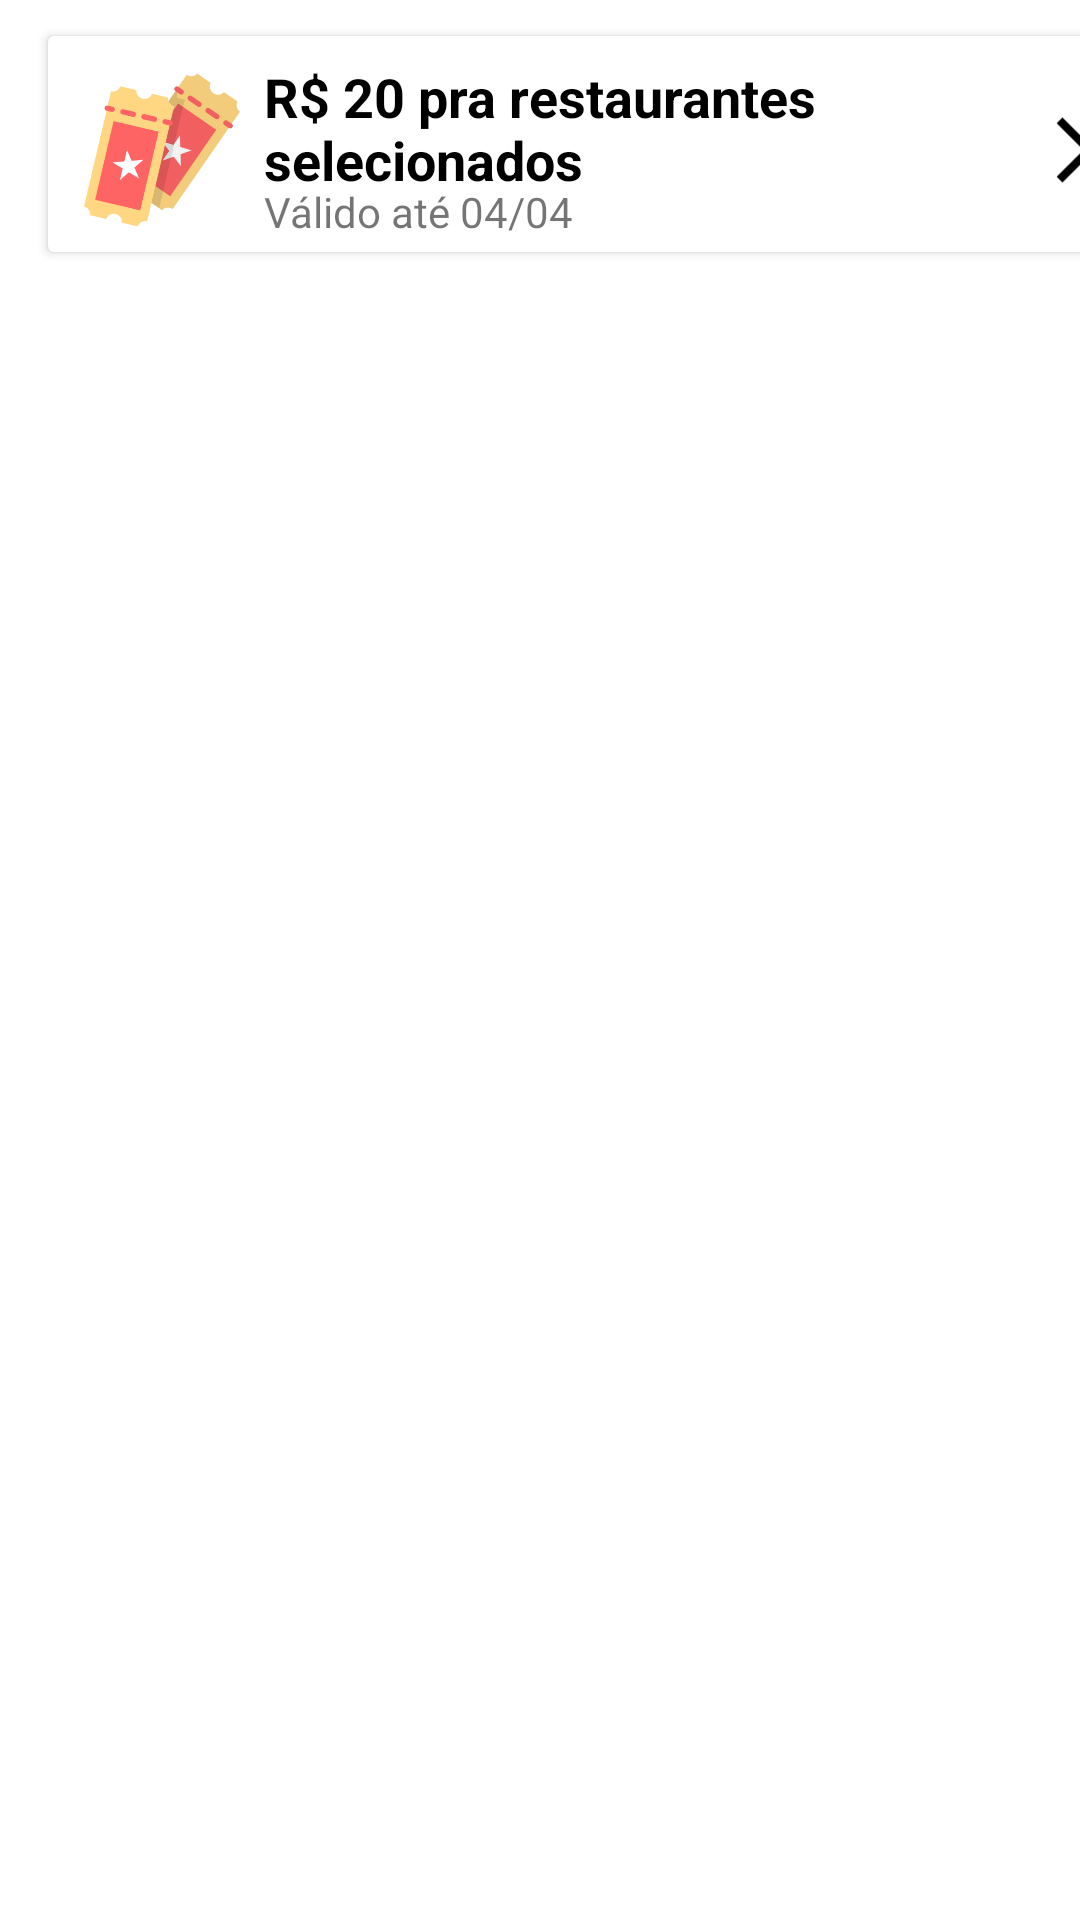

The Android layout XML behind this screen, and the referenced resources:
<!-- AndroidManifest.xml: application theme Theme.IVegan -->
<!-- res/layout/fragment_deliver.xml -->
<?xml version="1.0" encoding="utf-8"?>
<FrameLayout xmlns:android="http://schemas.android.com/apk/res/android"
    xmlns:app="http://schemas.android.com/apk/res-auto"
    xmlns:tools="http://schemas.android.com/tools"
    android:layout_width="match_parent"
    android:layout_height="match_parent"
    tools:context=".fragments.HomeFragment.DeliverFragment">

    <androidx.cardview.widget.CardView
        android:id="@+id/couponCard"
        android:layout_width="374dp"
        android:layout_height="72dp"
        android:layout_marginStart="16dp"
        android:layout_marginTop="12dp" >

        <ImageView
            android:id="@+id/ticketView"
            android:layout_width="52dp"
            android:layout_height="52dp"
            android:layout_marginStart="12dp"
            android:layout_marginTop="12dp"
            android:contentDescription="@string/ticket"
            android:src="@mipmap/ic_ticket_foreground" />

        <TextView
            android:id="@+id/ticketTitle"
            android:layout_width="200dp"
            android:layout_height="wrap_content"
            android:layout_marginStart="72dp"
            android:layout_marginTop="8dp"
            android:text="@string/r_20_pra_restaurantes_selecionados"
            android:textColor="@color/black"
            android:textSize="18sp"
            android:textStyle="bold" />

        <TextView
            android:id="@+id/ticketSubTitle"
            android:layout_width="wrap_content"
            android:layout_height="wrap_content"
            android:layout_marginStart="72dp"
            android:layout_marginTop="49dp"
            android:text="@string/v_lido_at_04_04" />

        <ImageView
            android:id="@+id/ticketArrowRight"
            android:layout_width="45dp"
            android:layout_height="52dp"
            android:layout_marginStart="320dp"
            android:layout_marginTop="12dp"
            android:contentDescription="@string/arrowright"
            android:src="@drawable/ic_arrow_right_foreground" />
    </androidx.cardview.widget.CardView>
</FrameLayout>
<!-- resources referenced by this layout -->
<resources>
  <color name="black">#FF000000</color>
  <!-- drawable ic_arrow_right_foreground (drawable) -->
  <vector xmlns:android="http://schemas.android.com/apk/res/android"
      android:width="108dp"
      android:height="108dp"
      android:viewportWidth="108"
      android:viewportHeight="108"
      android:tint="#000000"
      android:autoMirrored="true">
    <group android:scaleX="2.61"
        android:scaleY="2.61"
        android:translateX="22.68"
        android:translateY="22.68">
      <path
          android:fillColor="@android:color/white"
          android:pathData="M6.23,20.23l1.77,1.77l10,-10l-10,-10l-1.77,1.77l8.23,8.23z"/>
    </group>
  </vector>
  <!-- mipmap ic_ticket_foreground: png bitmap (mipmap-hdpi, 8445 bytes) -->
  <string name="arrowright">arrowRight</string>
  <string name="r_20_pra_restaurantes_selecionados">R$ 20 pra restaurantes selecionados</string>
  <string name="ticket">ticket</string>
  <string name="v_lido_at_04_04">Válido até 04/04</string>
  <style name="Theme.IVegan" parent="Theme.MaterialComponents.DayNight.NoActionBar">
          
          <item name="colorPrimary">@color/light_green</item>
          <item name="colorPrimaryVariant">@color/dark_green</item>
          <item name="colorOnPrimary">@color/white</item>
          
          <item name="colorSecondary">@color/teal_200</item>
          <item name="colorSecondaryVariant">@color/teal_700</item>
          <item name="colorOnSecondary">@color/black</item>
          
          <item name="android:statusBarColor" tools:targetApi="l">?attr/colorPrimaryVariant</item>
      </style>
  <color name="light_green">#8BC34A</color>
  <color name="dark_green">#4CAF50</color>
  <color name="white">#FFFFFFFF</color>
  <color name="teal_200">#FF03DAC5</color>
  <color name="teal_700">#FF018786</color>
</resources>
